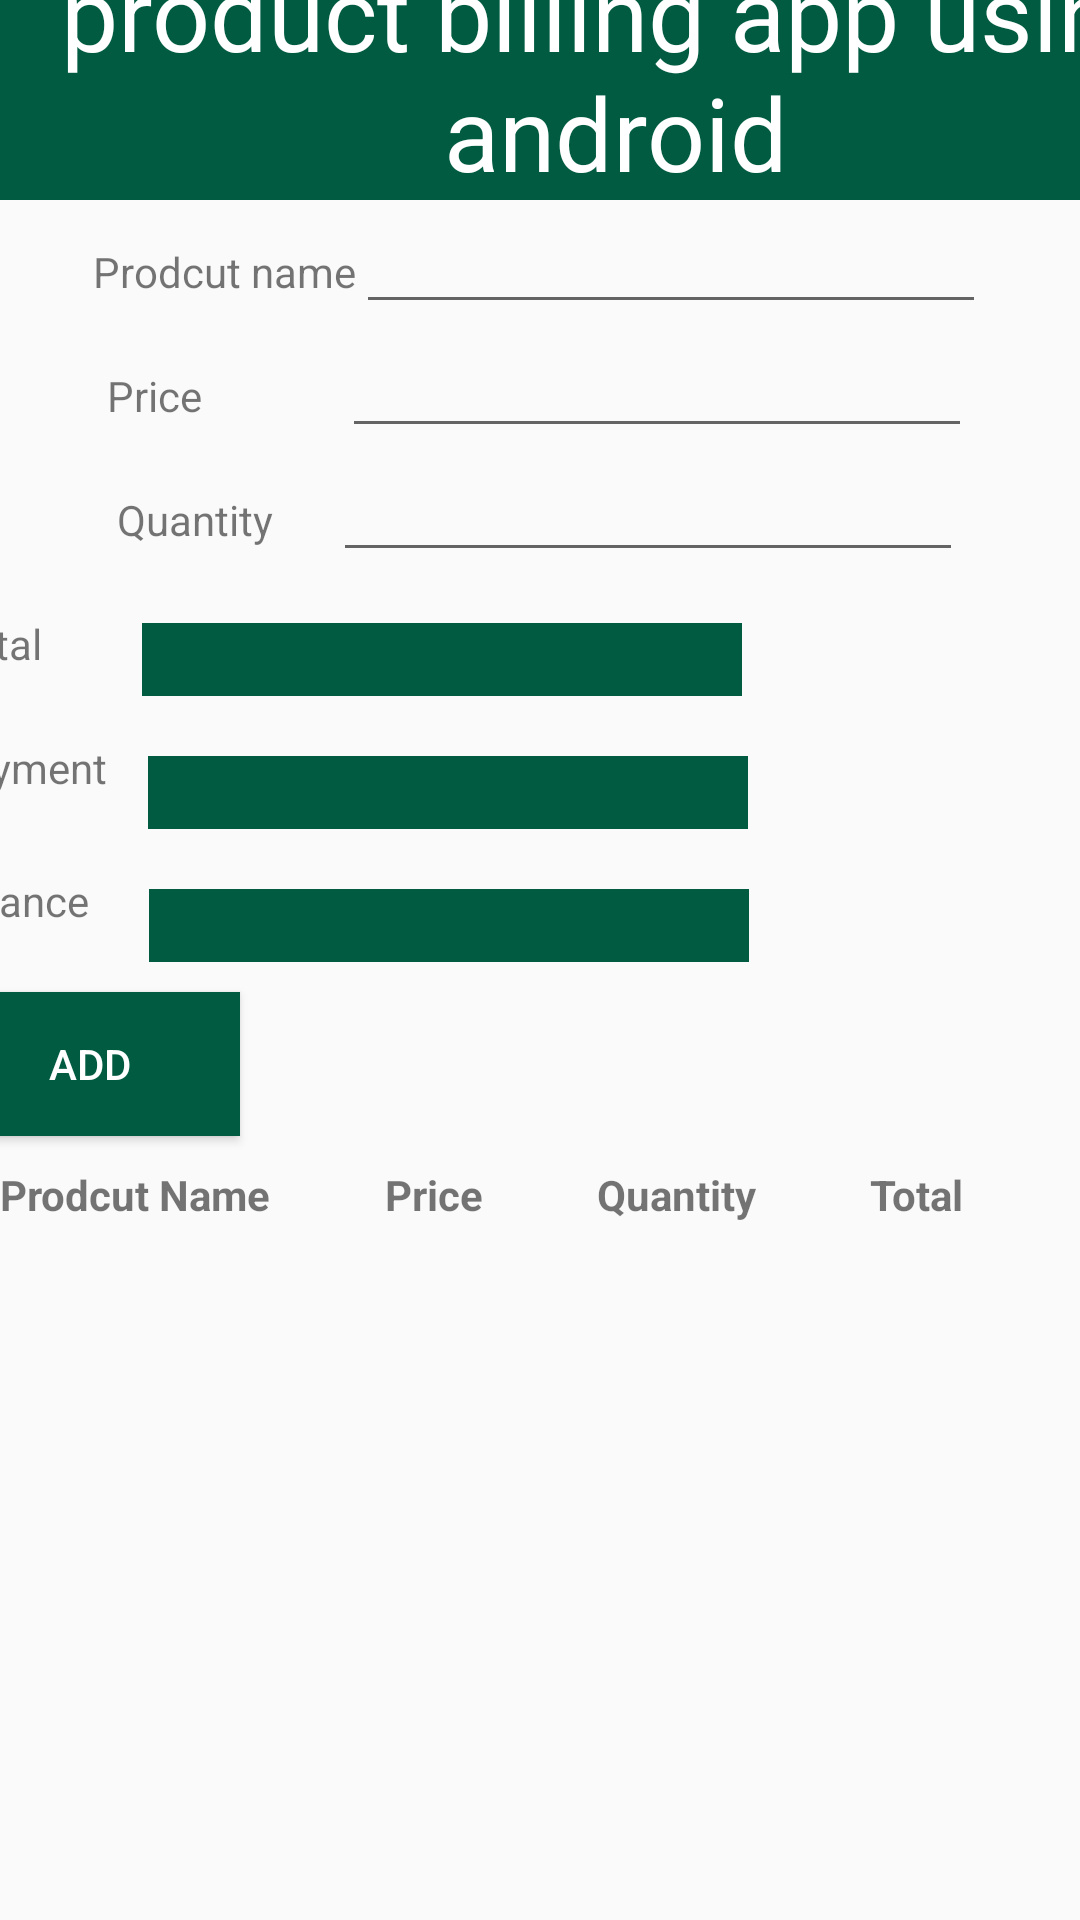

Here is an Android app screen rendered from its layout file. Give the layout XML and the strings, colors and styles it references.
<!-- AndroidManifest.xml: application theme Theme.LoginPage -->
<!-- res/layout/activity_cashier_dashboard.xml -->
<?xml version="1.0" encoding="utf-8"?>
<LinearLayout xmlns:android="http://schemas.android.com/apk/res/android"
    xmlns:app="http://schemas.android.com/apk/res-auto"
    xmlns:tools="http://schemas.android.com/tools"
    android:layout_width="match_parent"
    android:layout_height="wrap_content"
    android:gravity="center"
    android:orientation="vertical"
    tools:context=".MainActivity">

    <LinearLayout
        android:layout_width="wrap_content"
        android:layout_height="wrap_content"
        android:orientation="horizontal">

        <TextView
            android:layout_width="411dp"
            android:layout_height="match_parent"

            android:background="#005B41"
            android:gravity="center"
            android:text="product billing app using android"
            android:textColor="#fff"
            android:textSize="34sp" />

    </LinearLayout>


    <LinearLayout
        android:layout_width="wrap_content"
        android:layout_height="wrap_content"
        android:orientation="horizontal">

        <TextView
            android:layout_width="wrap_content"
            android:layout_height="wrap_content"
            android:text="Prodcut name" />

        <EditText
            android:id="@+id/ed1"
            android:layout_width="wrap_content"
            android:layout_height="wrap_content"
            android:ems="10" />

    </LinearLayout>


    <LinearLayout
        android:layout_width="wrap_content"
        android:layout_height="wrap_content"
        android:orientation="horizontal">

        <TextView
            android:layout_width="wrap_content"
            android:layout_height="wrap_content"
            android:text="Price              " />

        <EditText
            android:id="@+id/ed2"
            android:layout_width="wrap_content"
            android:layout_height="wrap_content"
            android:ems="10" />

    </LinearLayout>


    <LinearLayout
        android:layout_width="wrap_content"
        android:layout_height="wrap_content"
        android:orientation="horizontal">

        <TextView
            android:layout_width="wrap_content"
            android:layout_height="wrap_content"
            android:text="Quantity      " />

        <EditText
            android:id="@+id/ed3"
            android:layout_width="wrap_content"
            android:layout_height="wrap_content"
            android:ems="10" />

    </LinearLayout>

    <LinearLayout
        android:layout_width="wrap_content"
        android:layout_height="wrap_content"
        android:layout_marginTop="7dp"
        android:layout_marginRight="60dp">

        <TextView
            android:layout_width="wrap_content"
            android:layout_height="31dp"
            android:layout_marginTop="3dp"
            android:text="Total       " />

        <EditText
            android:id="@+id/txtsub"
            android:layout_width="wrap_content"
            android:layout_height="wrap_content"
            android:layout_margin="10sp"
            android:width="200dp"
            android:background="#005B41"
            android:ems="10"
            android:enabled="false"
            android:textColor="#fff" />

    </LinearLayout>

    <LinearLayout
        android:layout_width="wrap_content"
        android:layout_height="wrap_content"
        android:orientation="horizontal"
        android:layout_marginRight="60dp"
        >

        <TextView
            android:layout_width="wrap_content"
            android:layout_height="wrap_content"
            android:text="Payment " />

        <EditText
            android:id="@+id/txtpay"
            android:layout_width="wrap_content"
            android:layout_height="wrap_content"
            android:layout_margin="10sp"
            android:width="200dp"
            android:background="#005B41"
            android:ems="10" />

    </LinearLayout>


    <LinearLayout
        android:layout_width="wrap_content"
        android:layout_height="wrap_content"
        android:layout_marginRight="60dp"
        android:orientation="horizontal">

        <TextView
            android:layout_width="wrap_content"
            android:layout_height="wrap_content"
            android:text="Balance   " />

        <EditText
            android:id="@+id/txtbal"
            android:layout_width="wrap_content"
            android:layout_height="wrap_content"
            android:layout_margin="10sp"
            android:layout_marginTop="2dp"
            android:width="200dp"
            android:background="#005B41"
            android:ems="10"
            android:textColor="#fff" />

    </LinearLayout>


    <LinearLayout
        android:layout_width="wrap_content"
        android:layout_height="wrap_content"
        android:orientation="horizontal" />

    <Button
        android:id="@+id/btn1"
        android:layout_width="wrap_content"
        android:layout_height="wrap_content"
        android:layout_marginRight="150dp"
        android:width="100dp"
        android:height="25dp"
        android:background="#005B41"
        android:gravity="center"
        android:text="Add"
        android:textColor="#fff" />


    <LinearLayout
        android:layout_width="wrap_content"
        android:layout_height="wrap_content"
        android:orientation="vertical" />

    <TableLayout
        android:id="@+id/tb1"
        android:layout_width="match_parent"
        android:layout_height="270dp"
        android:layout_marginTop="10dp"
        android:stretchColumns="*">

        <TableRow
            android:id="@+id/tbrow1"

            android:layout_width="match_parent"
            android:layout_height="wrap_content">

            <TextView
                android:id="@+id/t1"
                android:layout_width="wrap_content"
                android:layout_height="wrap_content"
                android:text="Prodcut Name"
                android:textStyle="bold" />

            <TextView
                android:id="@+id/t2"
                android:layout_width="wrap_content"
                android:layout_height="wrap_content"
                android:text="Price"
                android:textStyle="bold" />

            <TextView
                android:id="@+id/t3"
                android:layout_width="wrap_content"
                android:layout_height="wrap_content"
                android:text="Quantity"
                android:textStyle="bold" />

            <TextView
                android:id="@+id/t4"
                android:layout_width="wrap_content"
                android:layout_height="wrap_content"
                android:text="Total"
                android:textStyle="bold" />


        </TableRow>


    </TableLayout>

    <androidx.constraintlayout.widget.ConstraintLayout
        android:layout_width="match_parent"
        android:layout_height="match_parent">

        <Button
            android:id="@+id/btn"
            android:layout_width="200dp"
            android:layout_height="46dp"
            android:background="#005B41"
            android:text="Generate bill"
            android:textColor="#ffff"
            app:layout_constraintBottom_toBottomOf="parent"
            app:layout_constraintEnd_toEndOf="parent"
            app:layout_constraintStart_toStartOf="parent"
            app:layout_constraintTop_toTopOf="parent" />
    </androidx.constraintlayout.widget.ConstraintLayout>


</LinearLayout>
<!-- resources referenced by this layout -->
<resources>
  <style name="Theme.LoginPage" parent="Base.Theme.LoginPage" />
  <style name="Base.Theme.LoginPage" parent="Theme.AppCompat.DayNight.NoActionBar">
          
          
      </style>
</resources>
